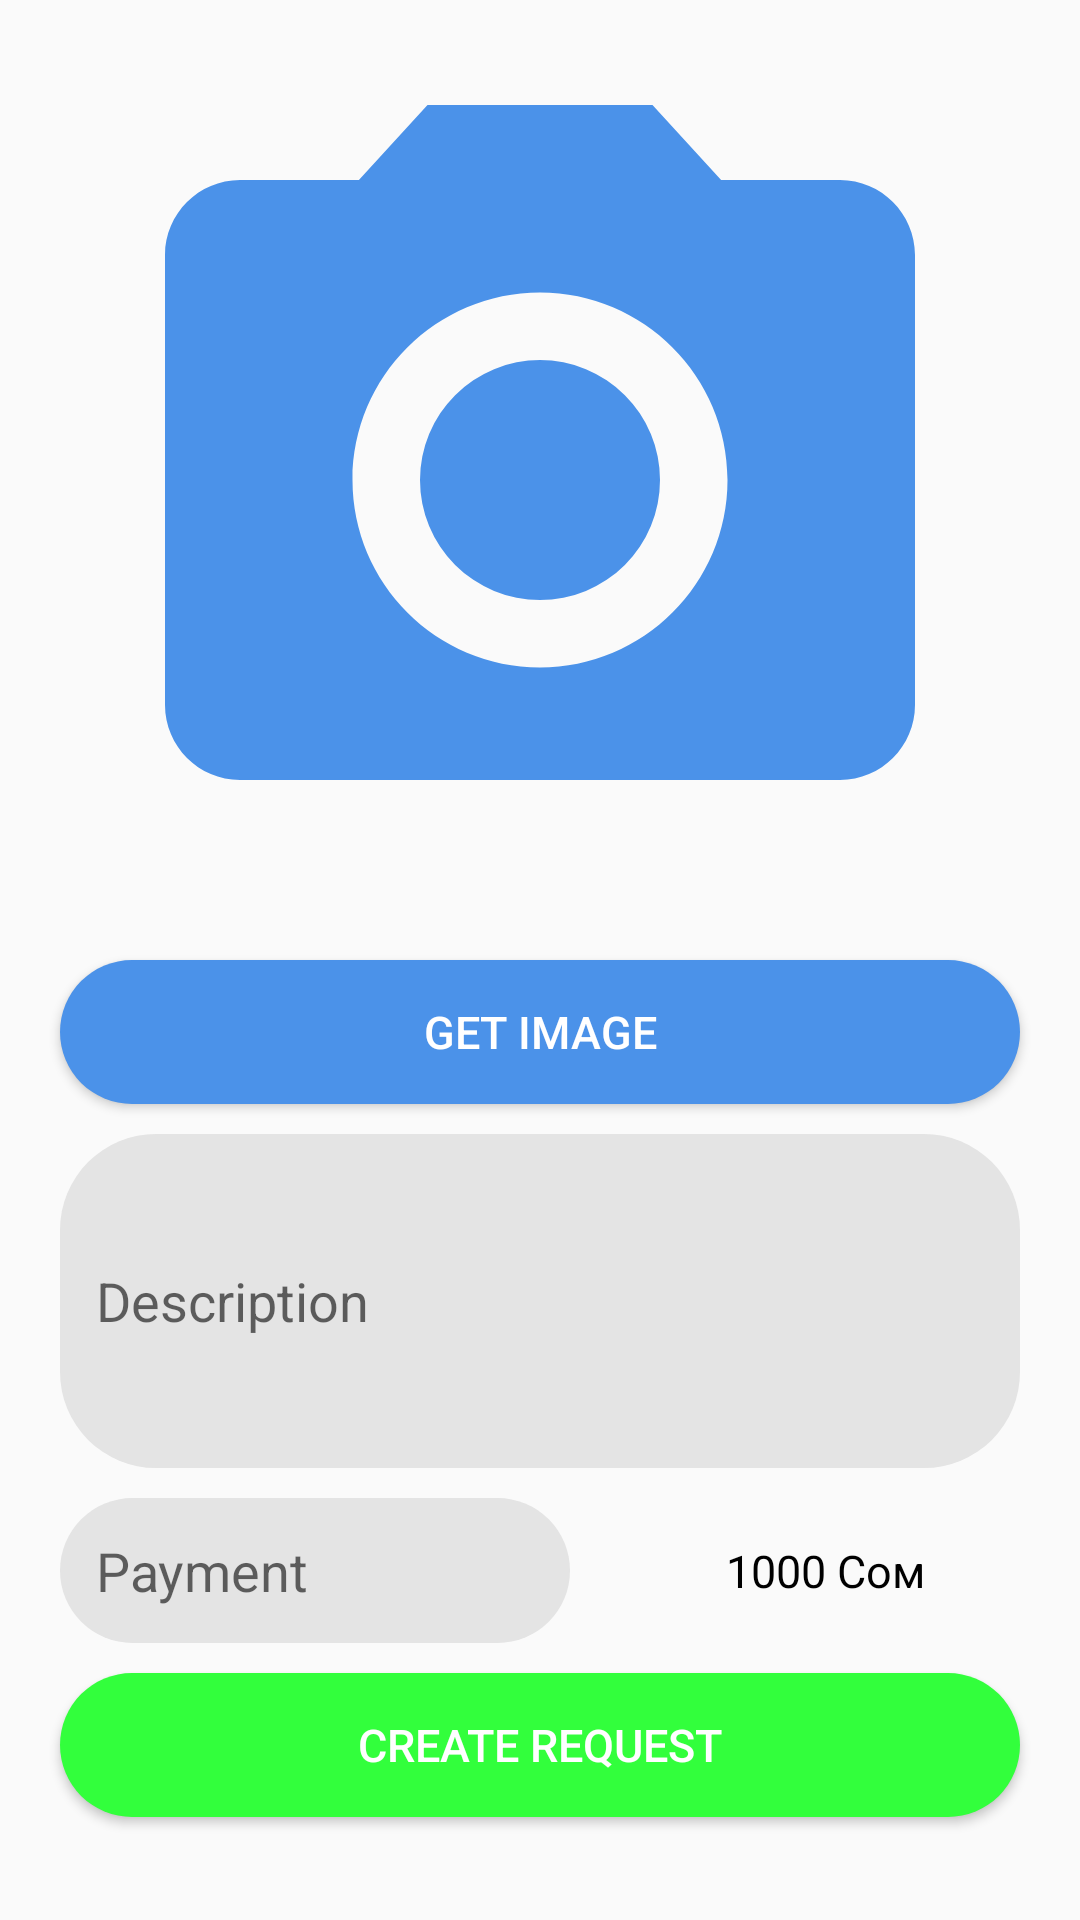

The Android layout XML behind this screen, and the referenced resources:
<!-- AndroidManifest.xml: application theme AppTheme -->
<!-- res/layout/activity_create_request_for_clean.xml -->
<?xml version="1.0" encoding="utf-8"?>
<RelativeLayout xmlns:android="http://schemas.android.com/apk/res/android"
    xmlns:app="http://schemas.android.com/apk/res-auto"
    xmlns:tools="http://schemas.android.com/tools"
    android:layout_width="match_parent"
    android:layout_height="match_parent"
    tools:context=".CreateRequestForClean"
    android:orientation="vertical">
    <ImageView
        android:layout_marginTop="10dp"
        android:layout_marginBottom="10dp"
        android:src="@drawable/ic_photo_camera_black_24dp"
        android:id="@+id/viewPager"
        android:layout_width="match_parent"
        android:layout_height="300dp" />

    <Button
        android:id="@+id/getImage"
        android:layout_width="match_parent"
        android:layout_height="wrap_content"
        android:layout_below="@+id/viewPager"
        android:layout_marginTop="0dp"
        android:layout_marginStart="20dp"
        android:layout_marginEnd="20dp"
        android:background="@drawable/button_signin_style"
        android:text="get image"
        android:textColor="@android:color/white"
        android:textSize="@dimen/button_text_size" />

    <EditText
        android:layout_marginTop="10dp"
        android:layout_marginStart="20dp"
        android:layout_marginEnd="20dp"
        android:maxLength="76"
        android:background="@drawable/edit_text_style"
        android:lines="4"
        android:maxLines="4"
        android:layout_below="@+id/getImage"
        android:id="@+id/description_create_request"
        android:hint="@string/description_create_request"
        android:layout_width="match_parent"
        android:layout_height="wrap_content" />
        <LinearLayout
            android:id="@+id/payment_container"
            android:layout_below="@id/description_create_request"
            android:layout_width="match_parent"
            android:layout_height="wrap_content"
            android:orientation="horizontal">
            <EditText
                android:background="@drawable/edit_text_style"
                android:layout_marginTop="10dp"
                android:layout_marginStart="20dp"
                android:inputType="number"
                android:id="@+id/payment_money"
                android:hint="Payment "
                android:layout_weight="1"
                android:layout_width="0dp"
                android:layout_height="wrap_content" />
            <TextView

                android:text="1000 Сом"
                android:textSize="@dimen/button_text_size"
                android:textColor="@android:color/black"
                android:layout_marginTop="5dp"
                android:textAlignment="center"
                android:layout_gravity="center_vertical"
                android:layout_weight="1"
                android:id="@+id/user_money"
                android:layout_width="0dp"
                android:layout_height="wrap_content" />
        </LinearLayout>


    <Button
        android:layout_marginStart="20dp"
        android:layout_marginEnd="20dp"
        android:layout_marginTop="10dp"
        android:background="@drawable/button_create_request_style"
        android:textAlignment="center"
        android:textSize="@dimen/button_text_size"
        android:textColor="@android:color/white"
        android:id="@+id/createRequest"
        android:text="create request"
        android:layout_below="@id/payment_container"
        android:layout_width="match_parent"
        android:layout_height="wrap_content" />
</RelativeLayout>
<!-- resources referenced by this layout -->
<resources>
  <dimen name="button_text_size">15sp</dimen>
  <!-- drawable button_create_request_style (drawable) -->
  <?xml version="1.0" encoding="utf-8"?>
  <shape xmlns:android="http://schemas.android.com/apk/res/android">
          <corners android:radius="32dp"/>
          <solid android:color="@color/green"/>
  </shape>
  <!-- drawable button_signin_style (drawable) -->
  <?xml version="1.0" encoding="utf-8"?>
  <shape xmlns:android="http://schemas.android.com/apk/res/android">
          <corners android:radius="32dp"/>
          <solid android:color="@color/blue"/>
  </shape>
  <!-- drawable edit_text_style (drawable) -->
  <?xml version="1.0" encoding="utf-8"?>
  <shape xmlns:android="http://schemas.android.com/apk/res/android">
      <solid android:color="@color/grey_background" />
      <corners android:radius="32dp" />
      <padding android:bottom="12dp" android:left="12dp" android:right="12dp" android:top="12dp"/>
  </shape>
  <!-- drawable ic_photo_camera_black_24dp (drawable) -->
  <vector android:height="44dp" android:tint="@color/blue"
      android:viewportHeight="24.0" android:viewportWidth="24.0"
      android:width="44dp" xmlns:android="http://schemas.android.com/apk/res/android">
      <path android:fillColor="#FF000000" android:pathData="M12,12m-3.2,0a3.2,3.2 0,1 1,6.4 0a3.2,3.2 0,1 1,-6.4 0"/>
      <path android:fillColor="#FF000000" android:pathData="M9,2L7.17,4L4,4c-1.1,0 -2,0.9 -2,2v12c0,1.1 0.9,2 2,2h16c1.1,0 2,-0.9 2,-2L22,6c0,-1.1 -0.9,-2 -2,-2h-3.17L15,2L9,2zM12,17c-2.76,0 -5,-2.24 -5,-5s2.24,-5 5,-5 5,2.24 5,5 -2.24,5 -5,5z"/>
  </vector>
  <string name="description_create_request">Description</string>
  <style name="AppTheme" parent="Base.Theme.AppCompat.Light.DarkActionBar">
          
          <item name="colorPrimary">@color/colorPrimary</item>
          <item name="colorPrimaryDark">@color/colorPrimaryDark</item>
          <item name="colorAccent">@color/colorAccent</item>
      </style>
  <color name="green">#32FF3C</color>
  <color name="blue">#4B92E9</color>
  <color name="grey_background">#E4E4E4</color>
  <color name="colorPrimary">#4B92E9</color>
  <color name="colorPrimaryDark">#00574B</color>
  <color name="colorAccent">#D81B60</color>
</resources>
